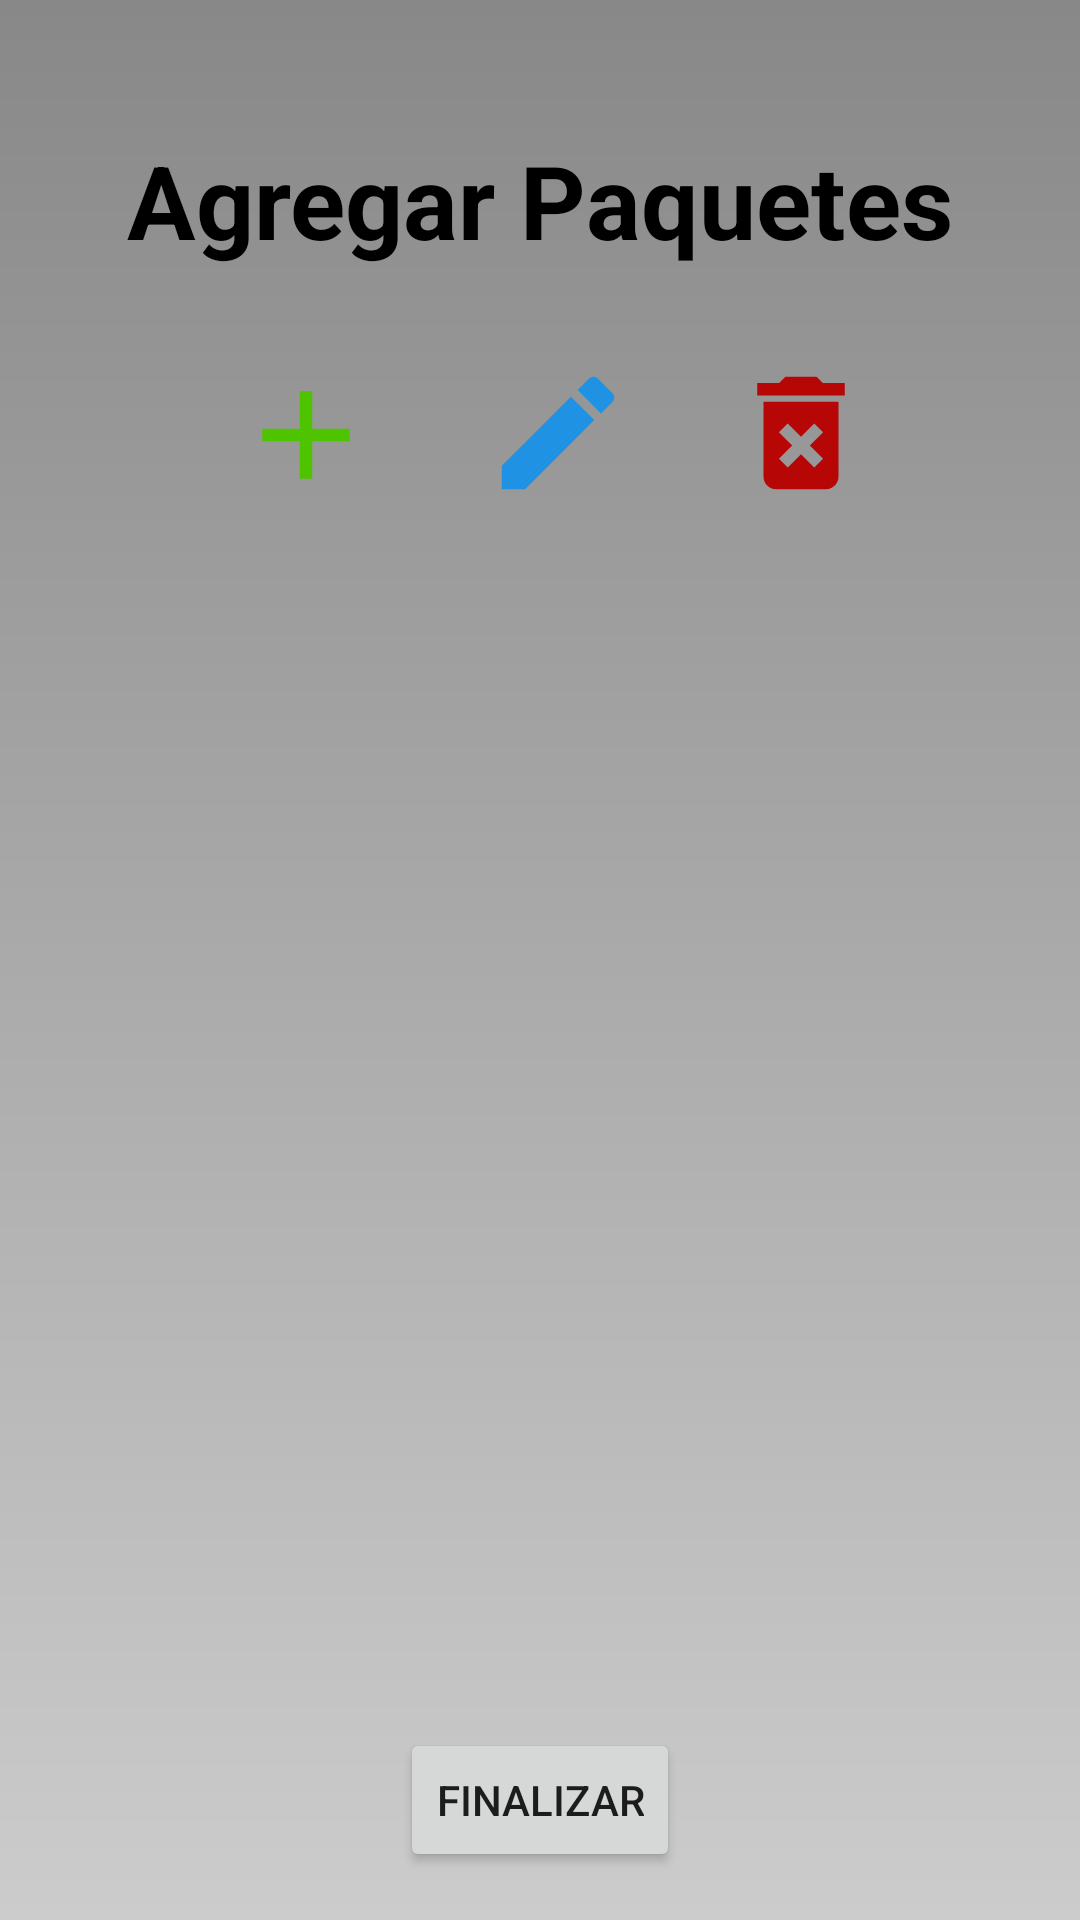

Android layout source for this screen:
<!-- AndroidManifest.xml: application theme AppTheme -->
<!-- res/layout/activity_vista_paquete.xml -->
<?xml version="1.0" encoding="utf-8"?>
<androidx.constraintlayout.widget.ConstraintLayout xmlns:android="http://schemas.android.com/apk/res/android"
    xmlns:app="http://schemas.android.com/apk/res-auto"
    xmlns:tools="http://schemas.android.com/tools"
    android:layout_width="match_parent"
    android:layout_height="match_parent"
    tools:context=".ui.paquete.VistaPaquete">

    <ImageButton
        android:id="@+id/btnEditarPaquete"
        android:layout_width="wrap_content"
        android:layout_height="wrap_content"
        android:layout_marginTop="20dp"
        android:backgroundTint="#00FFFFFF"
        android:src="@drawable/baseline_edit_24"
        app:layout_constraintEnd_toStartOf="@+id/btnBorrarPaquete"
        app:layout_constraintHorizontal_bias="0.571"
        app:layout_constraintStart_toEndOf="@+id/btnAgregarPaquete"
        app:layout_constraintTop_toBottomOf="@+id/textView83" />

    <ImageButton
        android:id="@+id/btnBorrarPaquete"
        android:layout_width="wrap_content"
        android:layout_height="wrap_content"
        android:layout_marginTop="20dp"
        android:layout_marginEnd="56dp"
        android:backgroundTint="#00FFFFFF"
        android:src="@drawable/baseline_delete_forever_24"
        app:layout_constraintEnd_toEndOf="parent"
        app:layout_constraintTop_toBottomOf="@+id/textView83" />

    <ImageButton
        android:id="@+id/btnAgregarPaquete"
        android:layout_width="76dp"
        android:layout_height="71dp"
        android:layout_marginStart="64dp"
        android:layout_marginTop="20dp"
        android:backgroundTint="#00FFFFFF"
        android:src="@drawable/baseline_add_24"
        app:layout_constraintStart_toStartOf="parent"
        app:layout_constraintTop_toBottomOf="@+id/textView83" />

    <TextView
        android:id="@+id/textView83"
        style="@style/titulo"
        android:layout_width="wrap_content"
        android:layout_height="wrap_content"
        android:layout_marginTop="44dp"
        android:text="Agregar Paquetes"
        app:layout_constraintEnd_toEndOf="parent"
        app:layout_constraintStart_toStartOf="parent"
        app:layout_constraintTop_toTopOf="parent" />

    <androidx.recyclerview.widget.RecyclerView
        android:id="@+id/listaPaquete"
        android:layout_width="0dp"
        android:layout_height="0dp"
        android:layout_marginTop="28dp"
        app:layout_constraintTop_toBottomOf="@+id/btnAgregarPaquete"
        app:layout_constraintBottom_toTopOf="@+id/buttonFinalizar"
        app:layout_constraintStart_toStartOf="parent"
        app:layout_constraintEnd_toEndOf="parent" />

    <Button
        android:id="@+id/buttonFinalizar"
        android:layout_width="wrap_content"
        android:layout_height="wrap_content"
        android:text="Finalizar"
        app:layout_constraintBottom_toBottomOf="parent"
        app:layout_constraintEnd_toEndOf="parent"
        app:layout_constraintStart_toStartOf="parent"
        app:layout_constraintTop_toBottomOf="@id/listaPaquete"
        android:layout_marginBottom="16dp"/>

</androidx.constraintlayout.widget.ConstraintLayout>
<!-- resources referenced by this layout -->
<resources>
  <!-- drawable baseline_add_24 (drawable) -->
  <vector android:height="50dp" android:tint="#4EC400"
      android:viewportHeight="24" android:viewportWidth="24"
      android:width="50dp" xmlns:android="http://schemas.android.com/apk/res/android">
      <path android:fillColor="@android:color/white" android:pathData="M19,13h-6v6h-2v-6H5v-2h6V5h2v6h6v2z"/>
  </vector>
  <!-- drawable baseline_delete_forever_24 (drawable) -->
  <vector android:height="50dp" android:tint="#B60606"
      android:viewportHeight="24" android:viewportWidth="24"
      android:width="50dp" xmlns:android="http://schemas.android.com/apk/res/android">
      <path android:fillColor="@android:color/white" android:pathData="M6,19c0,1.1 0.9,2 2,2h8c1.1,0 2,-0.9 2,-2L18,7L6,7v12zM8.46,11.88l1.41,-1.41L12,12.59l2.12,-2.12 1.41,1.41L13.41,14l2.12,2.12 -1.41,1.41L12,15.41l-2.12,2.12 -1.41,-1.41L10.59,14l-2.13,-2.12zM15.5,4l-1,-1h-5l-1,1L5,4v2h14L19,4z"/>
  </vector>
  <!-- drawable baseline_edit_24 (drawable) -->
  <vector android:height="50dp" android:tint="#1F92E3"
      android:viewportHeight="24" android:viewportWidth="24"
      android:width="50dp" xmlns:android="http://schemas.android.com/apk/res/android">
      <path android:fillColor="@android:color/white" android:pathData="M3,17.25V21h3.75L17.81,9.94l-3.75,-3.75L3,17.25zM20.71,7.04c0.39,-0.39 0.39,-1.02 0,-1.41l-2.34,-2.34c-0.39,-0.39 -1.02,-0.39 -1.41,0l-1.83,1.83 3.75,3.75 1.83,-1.83z"/>
  </vector>
  <style name="titulo">
          <item name="android:textSize">34sp</item>
          <item name="android:textStyle">bold</item>
          <item name="android:textColor">@color/black</item>
      </style>
  <style name="AppTheme" parent="Theme.AppCompat.Light">
          
          <item name="android:windowBackground">@drawable/fondo_degradado</item>
          <item name="bottomNavigationStyle">@style/AppBottomNavigation</item>
          
      </style>
  <color name="black">#FF000000</color>
  <!-- drawable fondo_degradado (drawable) -->
  <?xml version="1.0" encoding="utf-8"?>
  <shape xmlns:android="http://schemas.android.com/apk/res/android">
      <gradient
          android:startColor="#CCCCCC"
          android:endColor="#888888"
          android:angle="90"/>
  </shape>
  <style name="AppBottomNavigation" parent="Widget.Design.BottomNavigationView">
          <item name="android:background">#00FC28</item>
  
      </style>
</resources>
